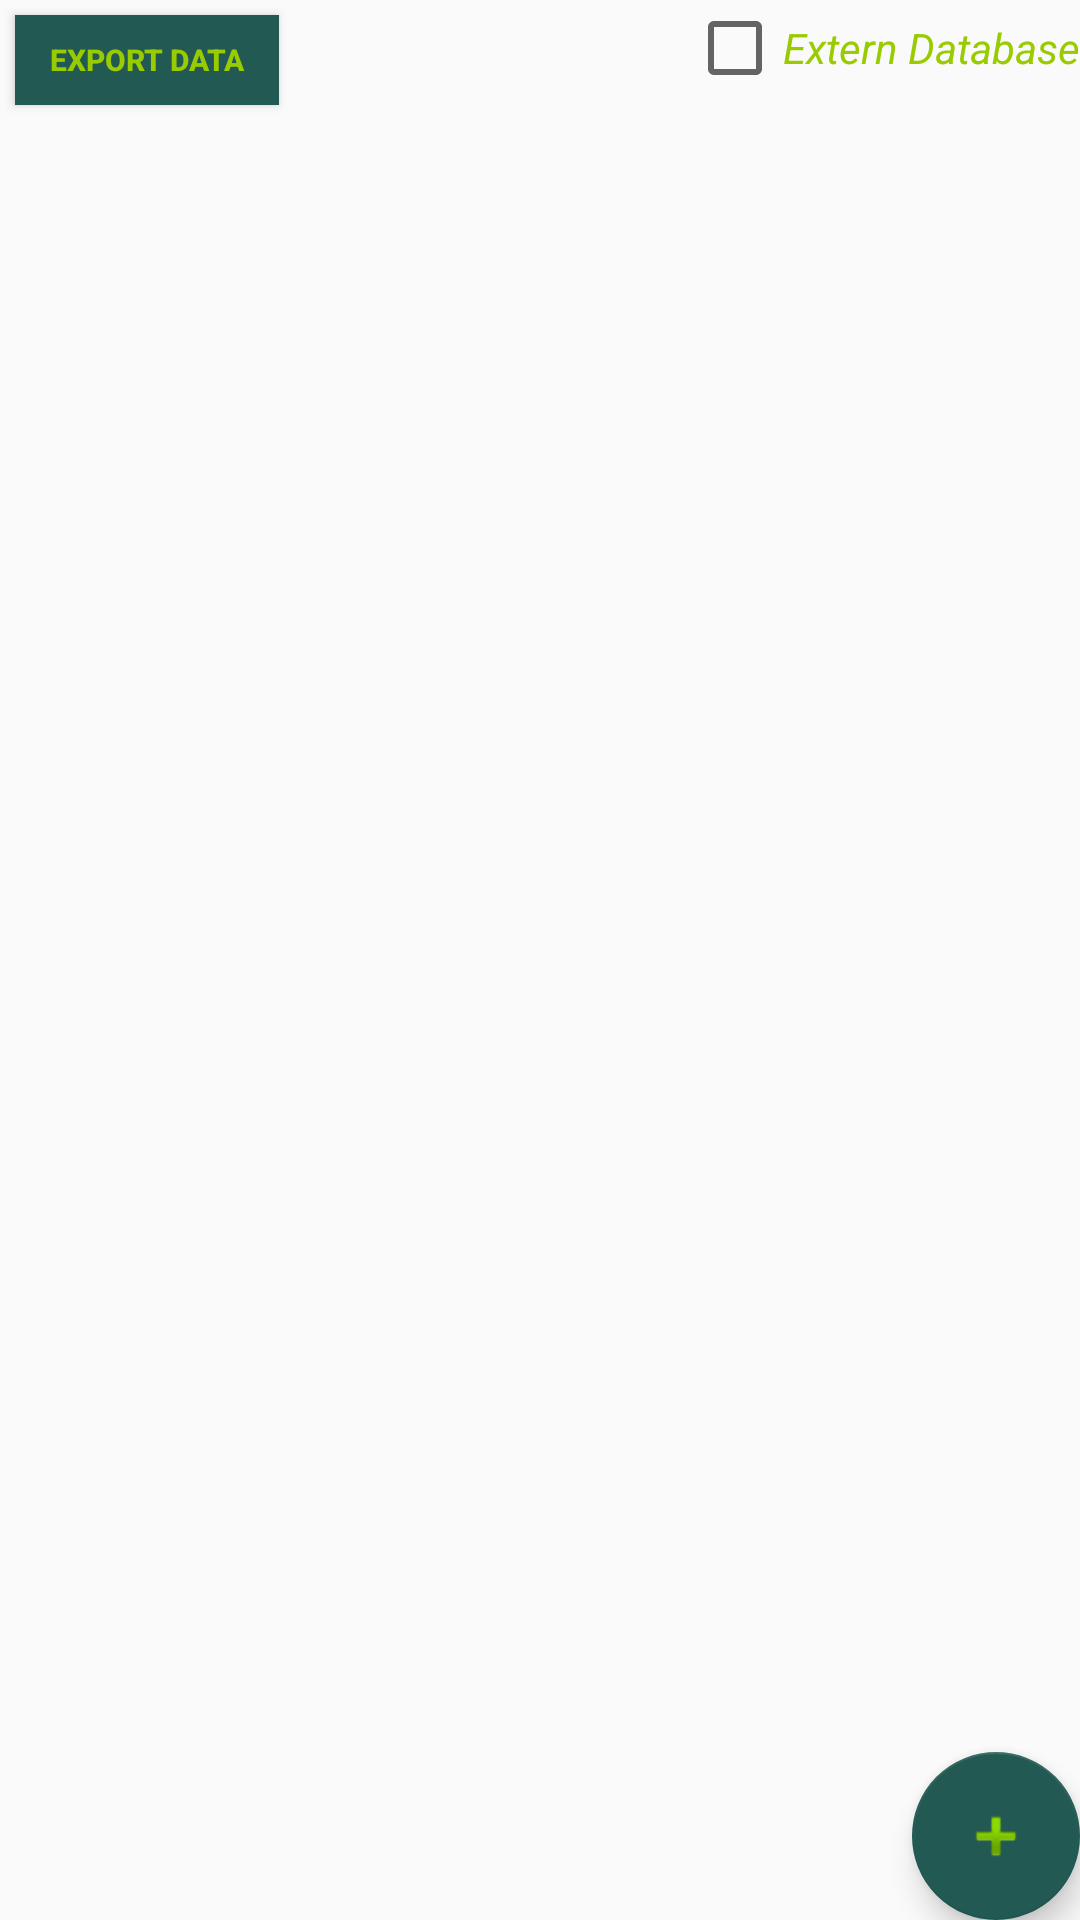

Reconstruct the res/layout file that produces this screen, plus the resources it refers to.
<!-- AndroidManifest.xml: application theme AppTheme -->
<!-- res/layout/activity_bus.xml -->
<?xml version="1.0" encoding="utf-8"?>
<RelativeLayout xmlns:android="http://schemas.android.com/apk/res/android"
    xmlns:app="http://schemas.android.com/apk/res-auto"
    xmlns:tools="http://schemas.android.com/tools"
    android:layout_width="match_parent"
    android:layout_height="match_parent"
    tools:context="ro.ase.eu.proiect.busWayBucharest.BusActivity"
    android:id="@+id/bus_relativeLayout"
    >

    <Button
        android:id="@+id/bus_export_btn"
        android:layout_width="wrap_content"
        android:layout_height="30dp"
        android:text="@string/bus_export_btn"
        android:layout_margin="5dp"
        android:layout_alignParentTop="true"
        android:layout_alignParentLeft="true"
        android:background="@color/main_button_background"
        android:textColor="@android:color/holo_green_light"
        android:textStyle="bold"
        android:textSize="10dp"
        />

    <CheckBox
        android:id="@+id/bus_externDB_cb"
        android:layout_width="wrap_content"
        android:layout_height="wrap_content"
        android:text="@string/bus_externDB_cb"
        android:layout_alignParentRight="true"
        android:layout_alignParentTop="true"
        android:textColor="@android:color/holo_green_light"
        android:textStyle="italic"
        />

    <ListView
        android:id="@+id/lv_bus"
        android:layout_width="match_parent"
        android:layout_height="wrap_content"
        android:layout_below="@id/bus_externDB_cb"
        android:choiceMode="singleChoice"
        android:divider="@color/colorPrimary"
        android:dividerHeight="4px"
        />
    <android.support.design.widget.FloatingActionButton
        android:id="@+id/bus_floatingActionButton"
        android:layout_width="wrap_content"
        android:layout_height="wrap_content"
        android:layout_alignParentBottom="true"
        android:layout_alignParentRight="true"
        android:clickable="true"
        app:backgroundTint="@color/main_button_background"
        app:srcCompat="@android:drawable/ic_input_add"
        app:fabSize="normal"
        />

</RelativeLayout>
<!-- resources referenced by this layout -->
<resources>
  <color name="colorPrimary">#2ec0b2</color>
  <color name="main_button_background">#225a53</color>
  <string name="bus_export_btn">Export data</string>
  <string name="bus_externDB_cb">Extern Database</string>
  <style name="AppTheme" parent="Theme.AppCompat.Light.DarkActionBar">
          
          <item name="colorPrimary">@color/colorPrimary</item>
          <item name="colorPrimaryDark">@color/colorPrimaryDark</item>
          <item name="colorAccent">@android:color/holo_green_light</item>
      </style>
  <color name="colorPrimaryDark">#026057</color>
</resources>
